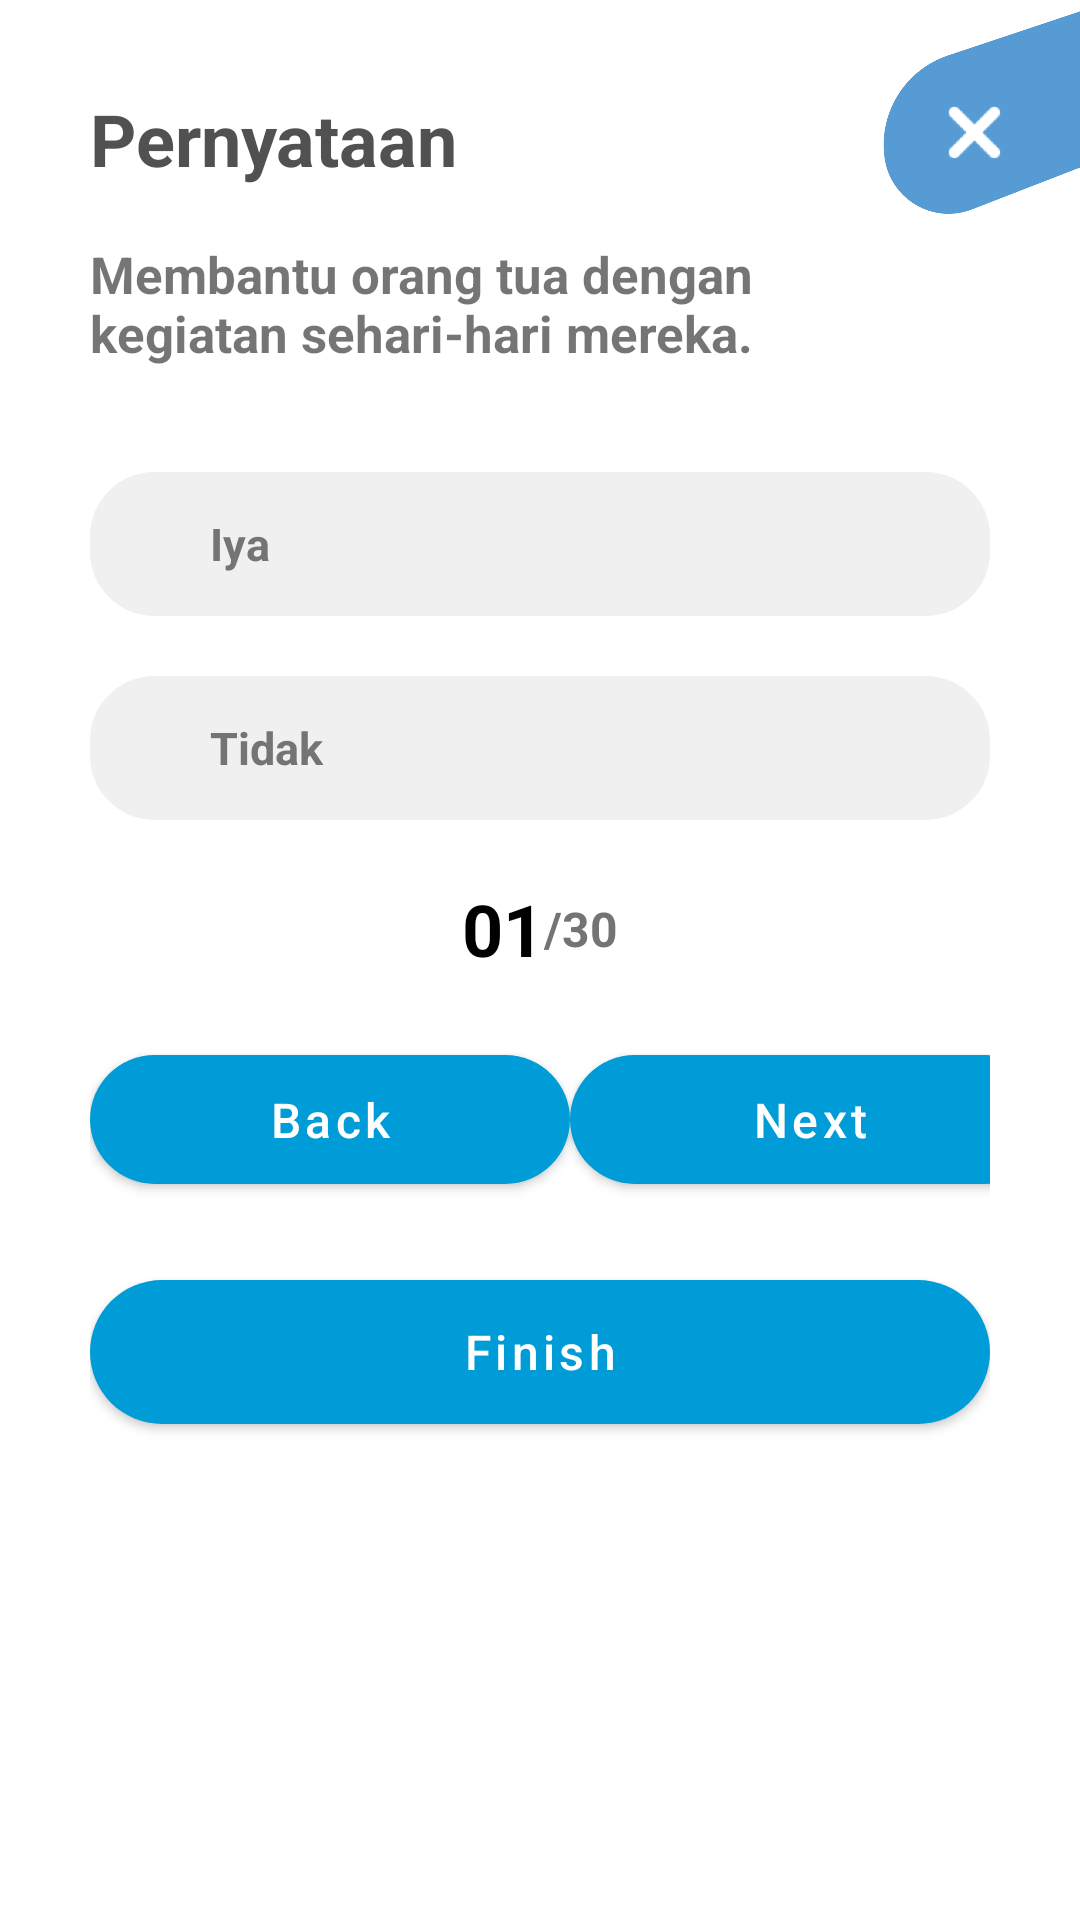

The Android layout XML behind this screen, and the referenced resources:
<!-- AndroidManifest.xml: application theme Theme.PersonalityTestApp -->
<!-- res/layout/activity_test.xml -->
<?xml version="1.0" encoding="utf-8"?>
<RelativeLayout xmlns:android="http://schemas.android.com/apk/res/android"
    xmlns:app="http://schemas.android.com/apk/res-auto"
    xmlns:tools="http://schemas.android.com/tools"
    android:layout_width="match_parent"
    android:layout_height="match_parent"
    android:orientation="horizontal"
    tools:context=".Test">

    <LinearLayout
        android:layout_width="match_parent"
        android:layout_height="wrap_content"
        android:gravity="center_vertical"
        android:paddingHorizontal="30dp"
        android:paddingVertical="30dp"
        android:orientation="horizontal">
        <TextView
            android:layout_width="wrap_content"
            android:layout_height="wrap_content"
            android:text="Pernyataan"
            android:textSize="24dp"
            android:textStyle="bold"
            android:textColor="@color/black_500"/>
        <LinearLayout
            android:layout_weight="1"
            android:layout_width="match_parent"
            android:layout_height="wrap_content"/>
    </LinearLayout>

    <LinearLayout
        android:layout_width="match_parent"
        android:layout_height="wrap_content"
        android:paddingHorizontal="30dp"
        android:paddingVertical="30dp"
        android:layout_marginTop="20dp"
        android:orientation="vertical">


    <TextView
        android:id="@+id/tvQuestion"
        android:layout_width="260dp"
        android:layout_height="wrap_content"
        android:text="Membantu orang tua dengan kegiatan sehari-hari mereka."
        android:textSize="17dp"
        android:textStyle="bold"
        android:layout_marginTop="30dp"/>


    <RadioGroup
        android:id="@+id/rgAnswer"
        android:layout_marginTop="35dp"
        android:layout_width="match_parent"
        android:orientation="vertical"
        android:layoutDirection="rtl"
        android:layout_height="wrap_content">
        <RadioButton
            android:id="@+id/rb_iya"
            android:layout_width="match_parent"
            android:layout_height="wrap_content"
            android:text="Iya"
            android:textSize="15dp"
            android:background="@drawable/accept_background_selector"
            android:textStyle="bold"
            android:button="@drawable/custom_radio_button"
            android:paddingHorizontal="40dp"
            android:textColor="@color/black_200"/>
        <RadioButton
            android:id="@+id/rb_tidak"
            android:layout_width="match_parent"
            android:layout_height="wrap_content"
            android:text="Tidak"
            android:textSize="15dp"
            android:background="@drawable/accept_background_selector"
            android:paddingHorizontal="40dp"
            android:textStyle="bold"
            android:button="@drawable/custom_radio_button"
            android:layout_marginTop="20dp"
            android:textColor="@color/black_200"/>
    </RadioGroup>
    <LinearLayout
        android:layout_width="match_parent"
        android:layout_height="wrap_content"
        android:gravity="center"
        android:layout_marginTop="20dp"
        android:orientation="horizontal">
        <TextView
            android:id="@+id/no_soal"
            android:layout_width="wrap_content"
            android:layout_height="wrap_content"
            android:text="01"
            android:textColor="@color/black"
            android:textStyle="bold"
            android:textSize="24dp"/>
        <TextView
            android:id="@+id/jumlah_soal"
            android:layout_width="wrap_content"
            android:layout_height="wrap_content"
            android:text="/30"
            android:textColor="@color/black_200"
            android:textStyle="bold"
            android:textSize="16dp"/>
    </LinearLayout>

    <LinearLayout
        android:layout_marginTop="20dp"
        android:layout_width="match_parent"
        android:layout_height="wrap_content"
        android:gravity="center_vertical"
        android:orientation="horizontal">
        <com.google.android.material.button.MaterialButton
            android:id="@+id/btn_back"
            android:layout_width="160dp"
            android:layout_height="55dp"
            android:text="Back"
            android:onClick="back"
            android:textAllCaps="false"
            android:textSize="16dp"
            app:cornerRadius="50dp"/>
        <LinearLayout
            android:layout_weight="1"
            android:layout_width="wrap_content"
            android:layout_height="wrap_content"/>
        <com.google.android.material.button.MaterialButton
            android:id="@+id/btn_next"
            android:layout_width="160dp"
            android:layout_height="55dp"
            android:text="Next"
            android:onClick="next"
            android:textAllCaps="false"
            android:textSize="16dp"
            app:cornerRadius="50dp"/>
    </LinearLayout>

    <com.google.android.material.button.MaterialButton
        android:id="@+id/btn_finish"
        android:layout_width="match_parent"
        android:layout_marginTop="20dp"
        android:layout_height="60dp"
        android:text="Finish"
        android:textAllCaps="false"
        android:textSize="16dp"
        app:cornerRadius="50dp"/>
    </LinearLayout>

    <LinearLayout
        android:layout_width="match_parent"
        android:layout_height="wrap_content"
        android:orientation="horizontal">

        <LinearLayout
            android:layout_weight="1"
            android:layout_width="wrap_content"
            android:layout_height="wrap_content"/>
        <ImageView
            android:id="@+id/closeTest"
            android:layout_width="80dp"
            android:layout_height="80dp"
            android:src="@mipmap/close_test"/>
    </LinearLayout>

</RelativeLayout>
<!-- resources referenced by this layout -->
<resources>
  <color name="black">#FF000000</color>
  <color name="black_200">#747474</color>
  <color name="black_500">#515151</color>
  <!-- drawable accept_background_selector (drawable) -->
  <?xml version="1.0" encoding="utf-8"?>
  <selector xmlns:android="http://schemas.android.com/apk/res/android">
      <item android:state_checked="true"
          android:drawable="@drawable/accept_cheked_background_rb"/>
      <item android:state_checked="false"
              android:drawable="@drawable/accept_decline_uncheked_background_rb"/>
  </selector>
  <!-- drawable custom_radio_button (drawable) -->
  <?xml version="1.0" encoding="utf-8"?>
  <selector xmlns:android="http://schemas.android.com/apk/res/android" android:enterFadeDuration="@android:integer/config_shortAnimTime" android:exitFadeDuration="@android:integer/config_shortAnimTime">
      <item android:drawable="@drawable/radio_button_insert" android:state_checked="true" />
      <item android:drawable="@color/black" android:state_checked="false" />
  </selector>
  <!-- mipmap close_test: png bitmap (mipmap, 38679 bytes) -->
  <style name="Theme.PersonalityTestApp" parent="Theme.MaterialComponents.DayNight.NoActionBar">
          
          <item name="colorPrimary">@color/Blue</item>
          <item name="colorPrimaryVariant">@color/Blue</item>
          <item name="colorOnPrimary">@color/white</item>
          
          <item name="colorSecondary">@color/Blue</item>
          <item name="colorSecondaryVariant">@color/teal_700</item>
          <item name="colorOnSecondary">@color/black</item>
          
          <item name="android:statusBarColor">@color/Blue</item>
          
      </style>
  <!-- drawable accept_cheked_background_rb (drawable) -->
  <?xml version="1.0" encoding="utf-8"?>
  <shape xmlns:android="http://schemas.android.com/apk/res/android"
      android:shape="rectangle">
      <solid android:color="#F1F0F0"/>
      <stroke android:width="3dp"
          android:color="@color/Blue"/>
      <corners android:radius="20dp"/>
  </shape>
  <!-- drawable accept_decline_uncheked_background_rb (drawable) -->
  <?xml version="1.0" encoding="utf-8"?>
  <shape xmlns:android="http://schemas.android.com/apk/res/android"
      android:shape="rectangle">
      <solid android:color="#F1F0F0"/>
      <stroke android:width="3dp"
          android:color="#F1F0F0"/>
      <corners android:radius="20dp"/>
  </shape>
  <!-- drawable radio_button_insert (drawable) -->
  <?xml version="1.0" encoding="utf-8"?>
  <inset xmlns:android="http://schemas.android.com/apk/res/android" android:drawable="@drawable/ic_check_circle"
      android:insetRight="25dp">
  </inset>
  <color name="Blue">#009CD7</color>
  <color name="white">#FFFFFFFF</color>
  <color name="teal_700">#FF018786</color>
  <!-- drawable ic_check_circle (drawable) -->
  <vector android:height="27dp" android:tint="#009CD7"
      android:viewportHeight="24" android:viewportWidth="24"
      android:width="27dp" xmlns:android="http://schemas.android.com/apk/res/android">
      <path android:fillColor="@android:color/white" android:pathData="M12,2C6.48,2 2,6.48 2,12s4.48,10 10,10 10,-4.48 10,-10S17.52,2 12,2zM10,17l-5,-5 1.41,-1.41L10,14.17l7.59,-7.59L19,8l-9,9z"/>
  </vector>
</resources>
